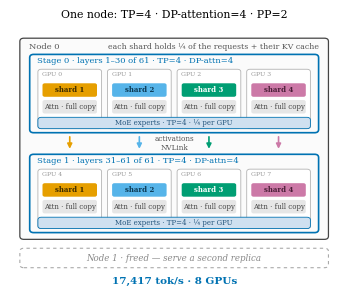

This figure's Python source:
"""Standalone figure: the winning single-node layout TP=4 . DP-attention=4 . PP=2.

Visual grammar (one glance, three facts):
  - four identical grey chips  = attention weights fully REPLICATED per rank
  - four coloured chips        = requests + KV are DISJOINT shards (DP=4)
  - one continuous blue rail   = MoE experts SPLIT quarter-per-rank (TP=4)

PP splits the model by layers; every layer contains attention, so both
stages hold attention (for their own layers). Coloured lane arrows show
shard i's activations flowing to replica i of the next stage.

House style matches make_figs.py. Output: make_topology_1n_best.pdf (+ .png preview).
"""
import os
import matplotlib
matplotlib.use("Agg")
import matplotlib.pyplot as plt
from matplotlib.patches import FancyBboxPatch, FancyArrowPatch

plt.rcParams.update({
    "font.family": "serif", "font.size": 8, "axes.titlesize": 8,
    "figure.dpi": 300, "savefig.bbox": "tight",
})
C = {"blue": "#0072B2", "orange": "#E69F00", "green": "#009E73",
     "red": "#D55E00", "purple": "#CC79A7", "grey": "#999999", "sky": "#56B4E9"}
SHARD = [C["orange"], C["sky"], C["green"], C["purple"]]
SHARD_TXT = ["#3d2c00", "#0b3a55", "white", "#4a1f38"]  # readable text per shard
OUT = os.environ.get("FIGDIR", ".")


def rbox(ax, x0, y0, x1, y1, fc, ec, lw=0.9, ls="-", z=1, r=0.12):
    p = FancyBboxPatch((x0, y0), x1 - x0, y1 - y0,
                       boxstyle=f"round,pad=0,rounding_size={r}",
                       fc=fc, ec=ec, lw=lw, ls=ls, zorder=z)
    ax.add_patch(p)
    return p


def chip(ax, x0, y0, x1, y1, fc, text, tc, ec="none", z=4, fs=5.0, bold=False):
    rbox(ax, x0, y0, x1, y1, fc, ec, lw=0.5, z=z, r=0.07)
    ax.text((x0 + x1) / 2, (y0 + y1) / 2, text, fontsize=fs, ha="center",
            va="center", color=tc, zorder=z + 1,
            fontweight="bold" if bold else "normal")


fig, ax = plt.subplots(figsize=(3.35, 3.0))
ax.set_xlim(0, 10); ax.set_ylim(0, 10)
ax.axis("off")
ax.set_title("One node: TP=4 · DP-attention=4 · PP=2", fontsize=7.8, pad=3)

# ---------- node ----------
rbox(ax, 0.30, 1.95, 9.70, 9.40, "#fbfbfb", "#444444", lw=0.9, z=1)
ax.text(0.58, 9.02, "Node 0", fontsize=6.0, color="#555555", zorder=5)
ax.text(9.42, 9.02, "each shard holds ¼ of the requests + their KV cache",
        fontsize=5.6, color="#555555", ha="right", zorder=5)

# ---------- stages ----------
X0, X1, GAP = 0.85, 9.15, 0.18
W = (X1 - X0 - 3 * GAP) / 4          # card width
CH = 2.20                             # card height
stages = (("Stage 0 · layers 1–30 of 61 · TP=4 · DP-attn=4", 5.90, 8.80, 0),
          ("Stage 1 · layers 31–61 of 61 · TP=4 · DP-attn=4", 2.20, 5.10, 4))
lane_x = []

for lab, y0, y1, gpu0 in stages:
    rbox(ax, 0.60, y0, 9.40, y1, "none", C["blue"], lw=1.2, z=2)
    ax.text(0.82, y1 - 0.32, lab, fontsize=6.0, color=C["blue"], zorder=5)
    cy = y0 + 0.15                    # card bottom
    for i in range(4):
        gx = X0 + i * (W + GAP)
        # GPU card: white, rounded, quiet border
        rbox(ax, gx, cy, gx + W, cy + CH, "white", "#b3b3b3", lw=0.6, z=3, r=0.10)
        ax.text(gx + 0.13, cy + CH - 0.24, f"GPU {gpu0 + i}", fontsize=4.4,
                color="#999999", zorder=5)
        # chip 1 (top): this rank's request shard (+ its KV) -- flows in first
        chip(ax, gx + 0.14, cy + 1.18, gx + W - 0.14, cy + 1.68,
             SHARD[i], f"shard {i + 1}", SHARD_TXT[i], bold=True)
        # chip 2: attention weights -- identical on every rank
        chip(ax, gx + 0.14, cy + 0.56, gx + W - 0.14, cy + 1.06,
             "#e6e6e6", "Attn · full copy", "#444444")
        if y0 == stages[0][1]:
            lane_x.append(gx + W / 2)
    # one continuous rail: the MoE experts, tensor-parallel across the stage
    # (flush with the card bottoms so it reads as part of every GPU)
    rbox(ax, X0, cy, X1, cy + 0.42, "#cfe0f0", C["blue"], lw=0.6, z=6, r=0.10)
    ax.text((X0 + X1) / 2, cy + 0.21, "MoE experts · TP=4 · ¼ per GPU",
            fontsize=5.0, ha="center", va="center", color="#26567d", zorder=7)

# ---------- per-lane activation flow ----------
for i, lx in enumerate(lane_x):
    ar = FancyArrowPatch((lx, 5.85), (lx, 5.20), arrowstyle="-|>",
                         mutation_scale=7, lw=1.2, color=SHARD[i], zorder=7)
    ax.add_patch(ar)
ax.text(5.0, 5.52, "activations\nNVLink", fontsize=5.2, color="#555555",
        ha="center", va="center", linespacing=1.15, zorder=7)

# ---------- freed second node ----------
rbox(ax, 0.30, 0.90, 9.70, 1.62, "none", "#aaaaaa", lw=0.8, ls=(0, (3, 3)), z=1)
ax.text(5.0, 1.26, "Node 1 · freed — serve a second replica",
        fontsize=6.2, color="#888888", ha="center", va="center", style="italic")

ax.text(5.0, 0.32, "17,417 tok/s · 8 GPUs", fontsize=7.5,
        ha="center", color=C["blue"], fontweight="bold")

fig.subplots_adjust(left=0.01, right=0.99, top=0.91, bottom=0.01)
fig.savefig(os.path.join(OUT, "make_topology_1n_best.pdf"))
fig.savefig(os.path.join(OUT, "make_topology_1n_best.png"), dpi=300)
print("wrote", os.path.join(OUT, "make_topology_1n_best.pdf"))
